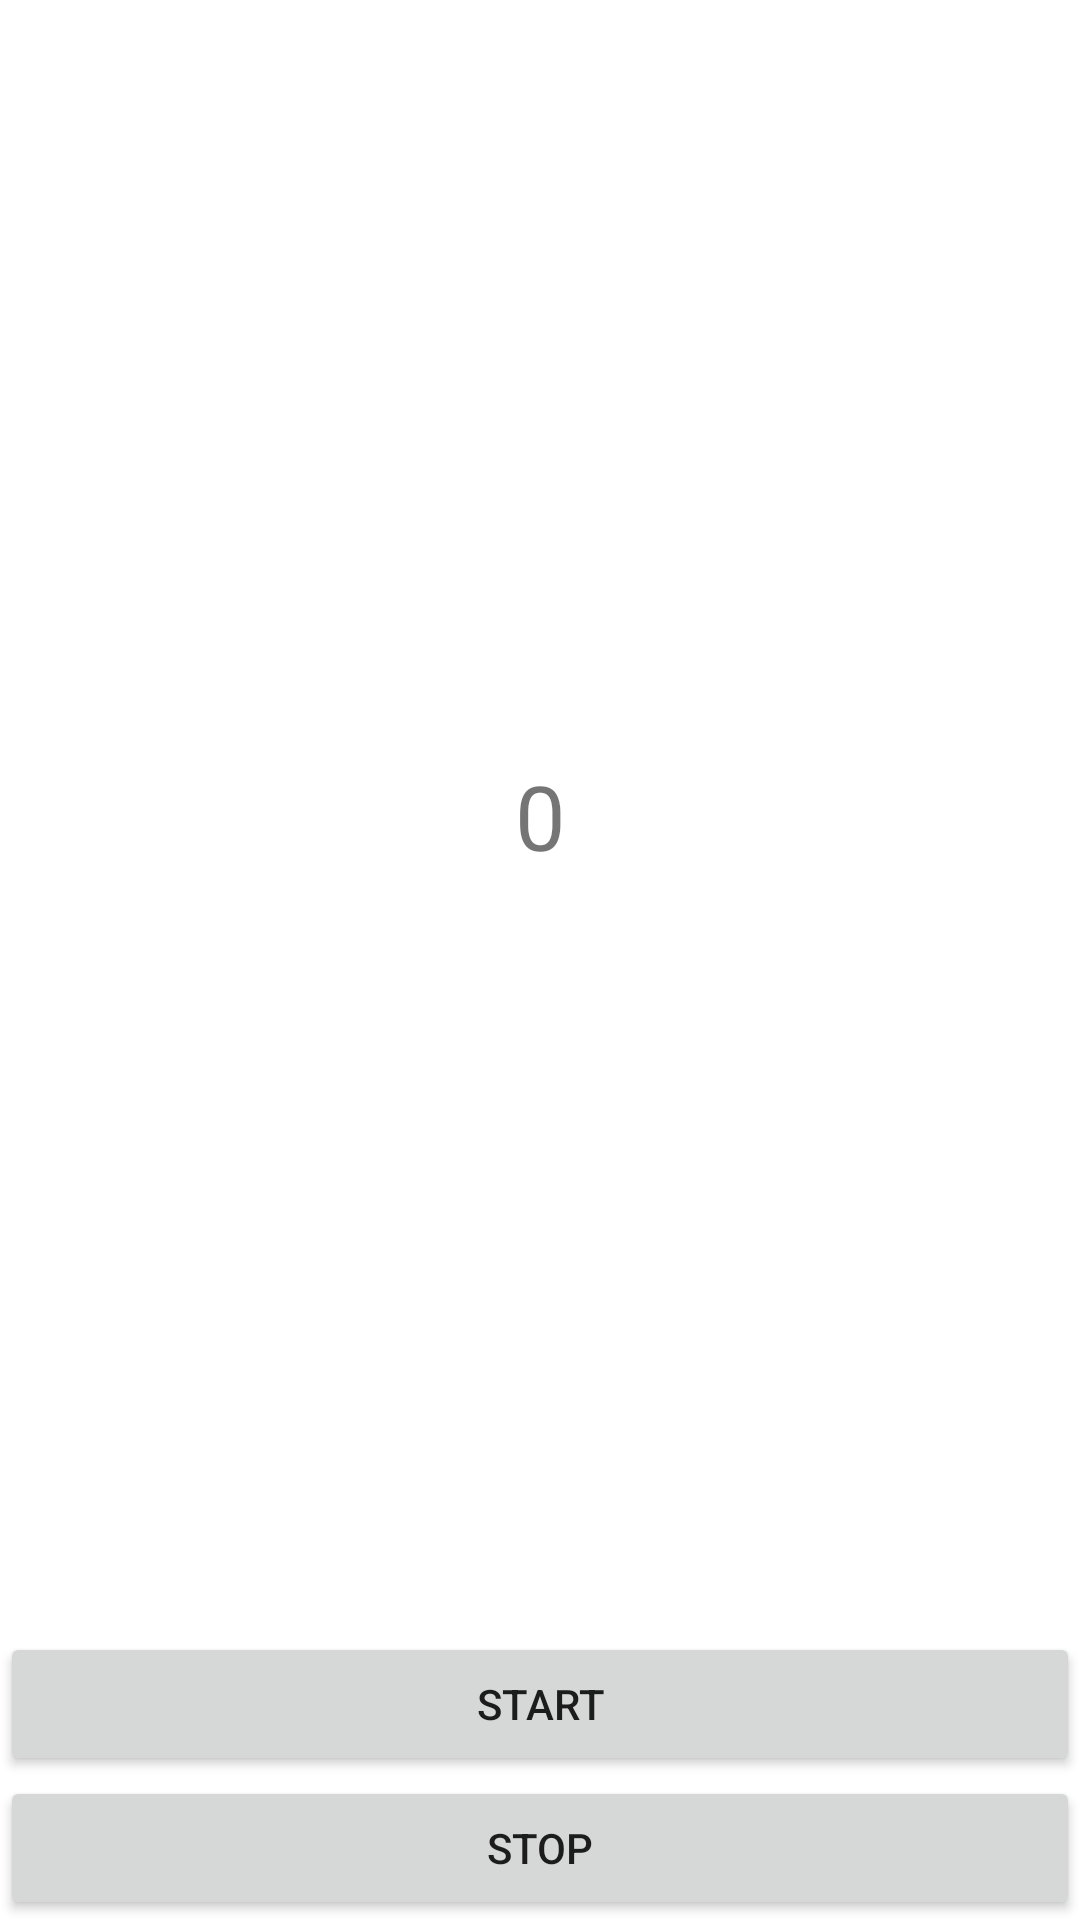

Here is an Android app screen rendered from its layout file. Give the layout XML and the strings, colors and styles it references.
<!-- AndroidManifest.xml: application theme Theme.Sondouni -->
<!-- res/layout/activity_dhandler.xml -->
<?xml version="1.0" encoding="utf-8"?>
<LinearLayout
    xmlns:android="http://schemas.android.com/apk/res/android"
    xmlns:app="http://schemas.android.com/apk/res-auto"
    xmlns:tools="http://schemas.android.com/tools"
    android:layout_width="match_parent"
    android:layout_height="match_parent"
    tools:context="ddazua.DHandlerActivity"
    android:orientation="vertical">
    <TextView
        android:layout_width="match_parent"
        android:layout_height="wrap_content"
        android:text="0"
        android:textSize="30dp"
        android:id="@+id/txt_count"
        android:layout_weight="1"
        android:gravity="center"/>
    <Button
        android:layout_width="match_parent"
        android:layout_height="wrap_content"
        android:id="@+id/dstart"
        android:text="start"/>
    <Button
        android:layout_width="match_parent"
        android:layout_height="wrap_content"
        android:id="@+id/dstop"
        android:text="stop"/>

</LinearLayout>
<!-- resources referenced by this layout -->
<resources>
  <style name="Theme.Sondouni" parent="Theme.MaterialComponents.DayNight.DarkActionBar">
          
          <item name="colorPrimary">@color/purple_500</item>
          <item name="colorPrimaryVariant">@color/purple_700</item>
          <item name="colorOnPrimary">@color/white</item>
          
          <item name="colorSecondary">@color/teal_200</item>
          <item name="colorSecondaryVariant">@color/teal_700</item>
          <item name="colorOnSecondary">@color/black</item>
          
          <item name="android:statusBarColor" tools:targetApi="l">?attr/colorPrimaryVariant</item>
          
      </style>
  <!-- not gathered from this repository: default colours our renderer supplied (Android Studio template values) -->
  <color name="purple_500">#FF6200EE</color>
  <color name="purple_700">#FF3700B3</color>
  <color name="teal_200">#FF03DAC5</color>
  <color name="teal_700">#FF018786</color>
  <color name="black">#FF000000</color>
  <color name="white">#FFFFFFFF</color>
</resources>
